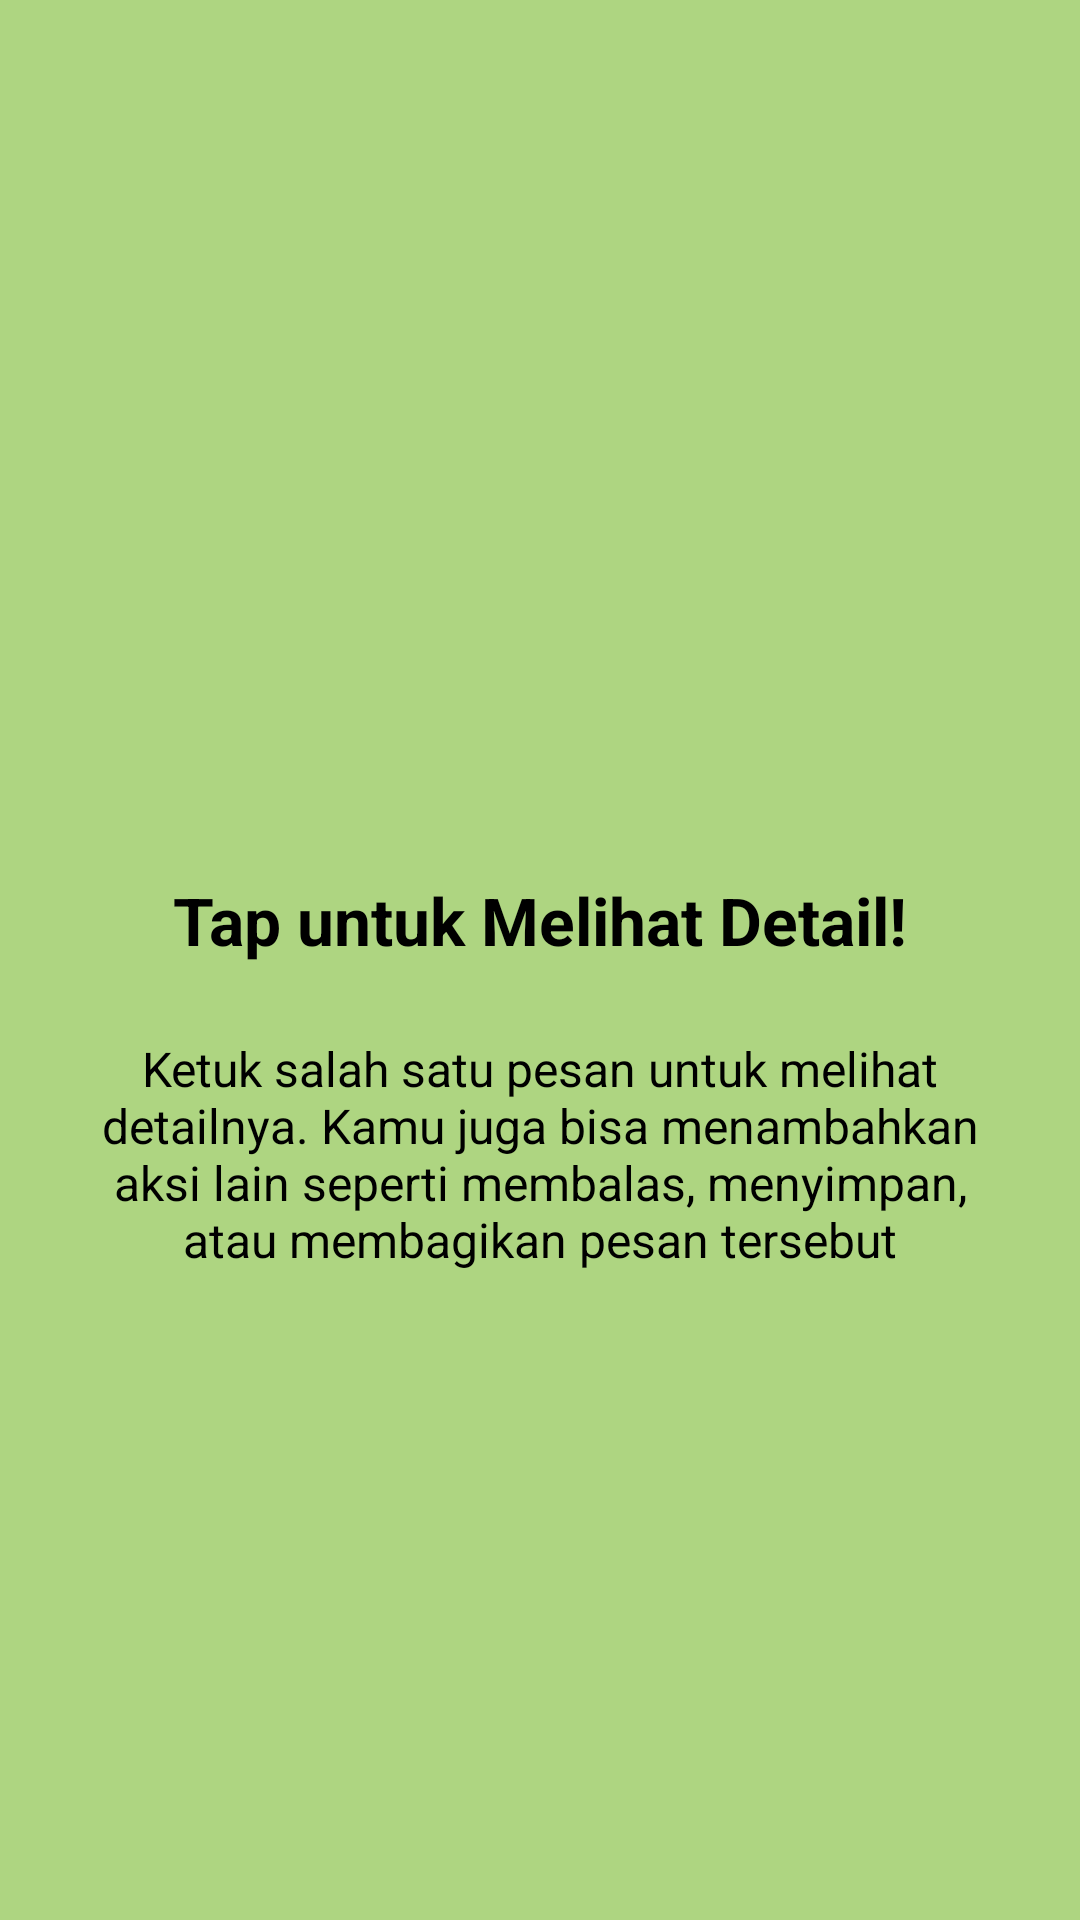

Here is an Android app screen rendered from its layout file. Give the layout XML and the strings, colors and styles it references.
<!-- AndroidManifest.xml: application theme Theme.SigitApps -->
<!-- res/layout/fragment_tutorial2.xml -->
<?xml version="1.0" encoding="utf-8"?>
<androidx.constraintlayout.widget.ConstraintLayout xmlns:android="http://schemas.android.com/apk/res/android"
    xmlns:app="http://schemas.android.com/apk/res-auto"
    android:layout_width="match_parent"
    android:layout_height="match_parent"
    android:background="@color/tutorial_bg_2"
    android:padding="24dp">

    <ImageView
        android:id="@+id/ivLogo"
        android:layout_width="120dp"
        android:layout_height="120dp"
        android:layout_marginTop="100dp"
        android:src="@mipmap/ic_launcher"
        app:layout_constraintEnd_toEndOf="parent"
        app:layout_constraintStart_toStartOf="parent"
        app:layout_constraintTop_toTopOf="parent" />

    <TextView
        android:id="@+id/tvTitle"
        android:layout_width="wrap_content"
        android:layout_height="wrap_content"
        android:layout_marginTop="48dp"
        android:text="Tap untuk Melihat Detail!"
        android:textColor="@color/black"
        android:textSize="22sp"
        android:textStyle="bold"
        android:textAlignment="center"
        app:layout_constraintEnd_toEndOf="parent"
        app:layout_constraintStart_toStartOf="parent"
        app:layout_constraintTop_toBottomOf="@id/ivLogo" />

    <TextView
        android:id="@+id/tvDescription"
        android:layout_width="0dp"
        android:layout_height="wrap_content"
        android:layout_marginTop="24dp"
        android:text="Ketuk salah satu pesan untuk melihat detailnya. Kamu juga bisa menambahkan aksi lain seperti membalas, menyimpan, atau membagikan pesan tersebut"
        android:textAlignment="center"
        android:textColor="@color/black"
        android:textSize="16sp"
        app:layout_constraintEnd_toEndOf="parent"
        app:layout_constraintStart_toStartOf="parent"
        app:layout_constraintTop_toBottomOf="@id/tvTitle" />

</androidx.constraintlayout.widget.ConstraintLayout>
<!-- resources referenced by this layout -->
<resources>
  <color name="black">#FF000000</color>
  <color name="tutorial_bg_2">#AED581</color>
  <style name="Theme.SigitApps" parent="Base.Theme.SigitApps" />
  <style name="Base.Theme.SigitApps" parent="Theme.MaterialComponents.Light.NoActionBar">
          
          <item name="colorPrimary">@color/aura_primary_container</item>
          <item name="colorPrimaryVariant">@color/aura_primary</item>
          <item name="colorOnPrimary">@color/white</item>
  
          
          <item name="android:windowBackground">@color/white</item>
          <item name="android:statusBarColor">@color/aura_primary_container</item>
      </style>
  <color name="aura_primary_container">#673AB7</color>
  <color name="aura_primary">#6200EE</color>
  <color name="white">#FFFFFFFF</color>
</resources>
